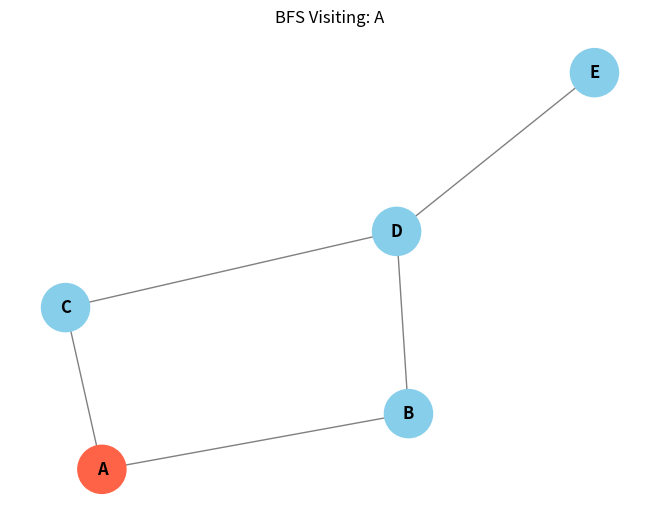
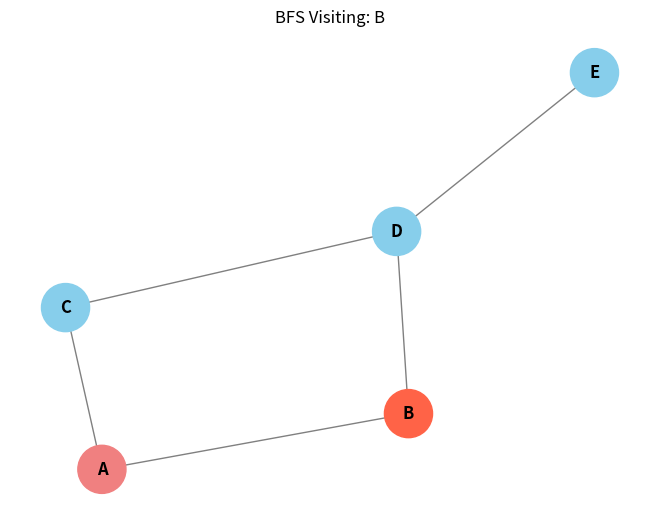
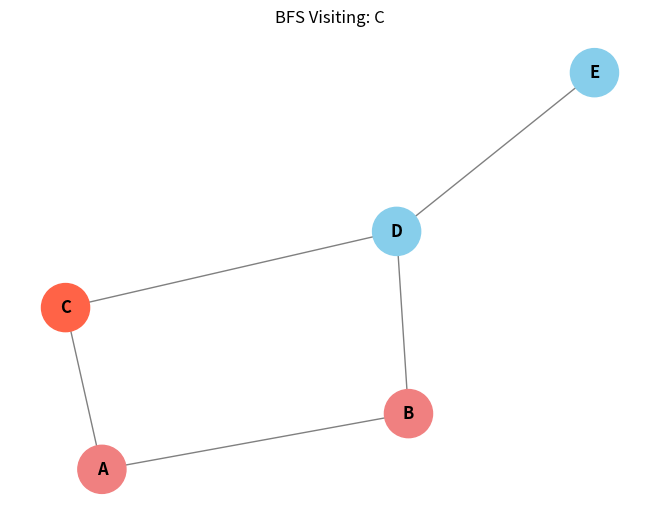
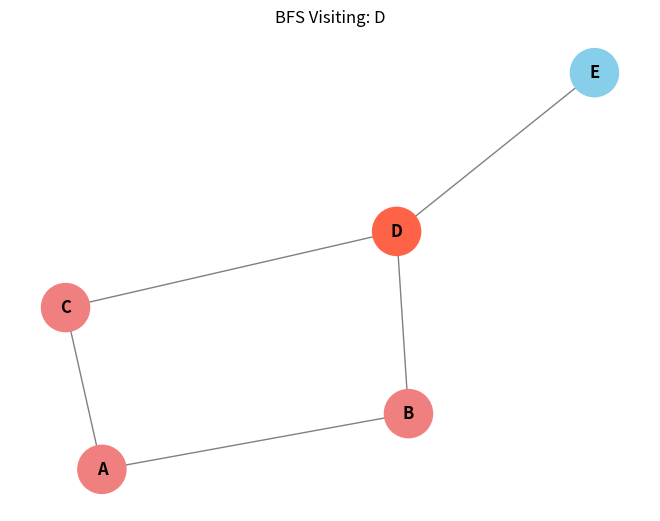
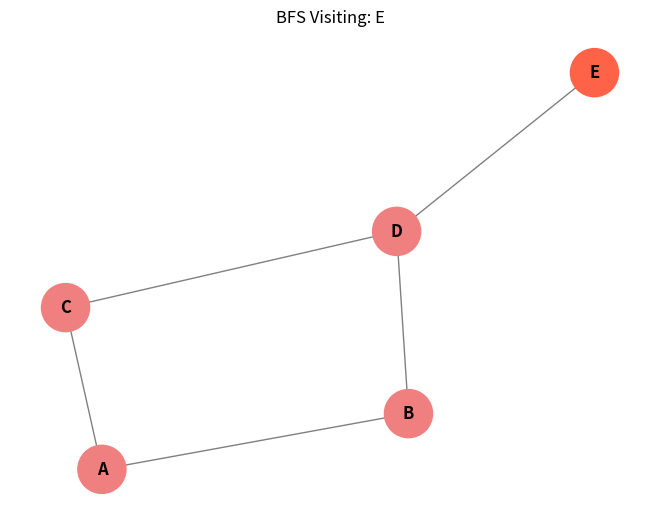
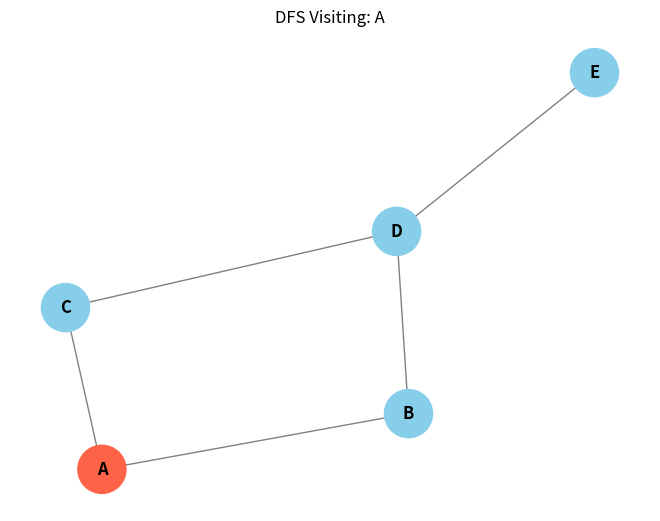
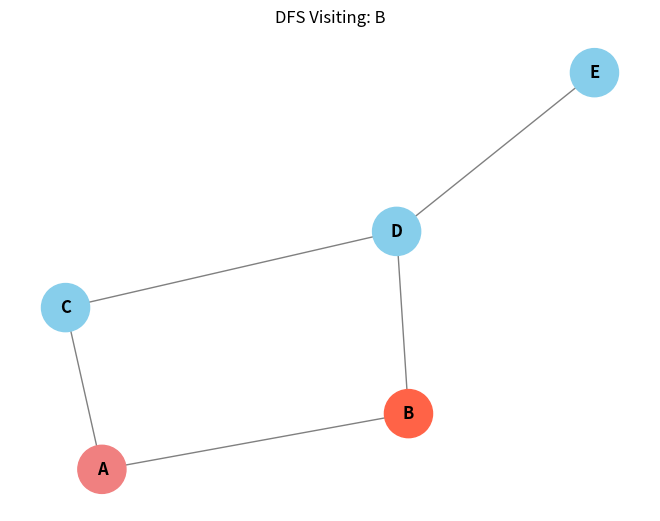
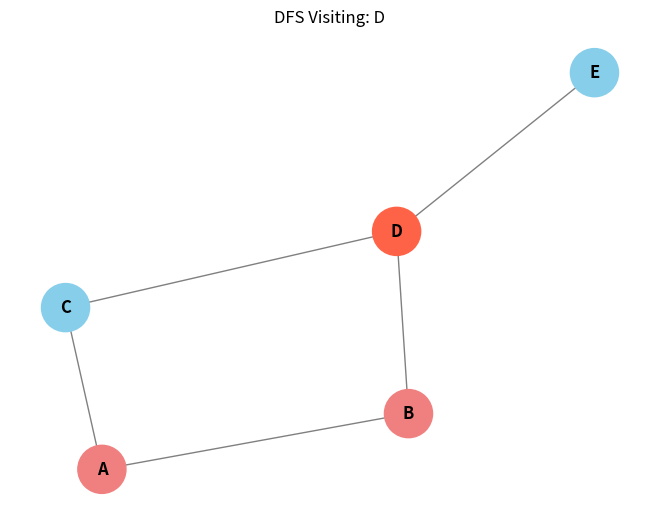
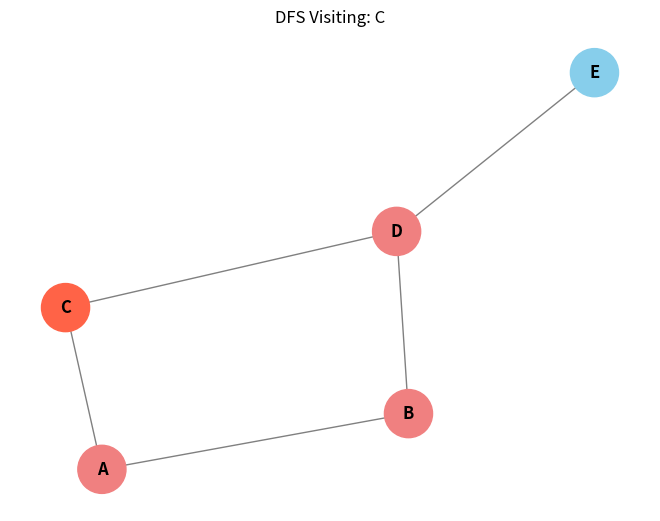
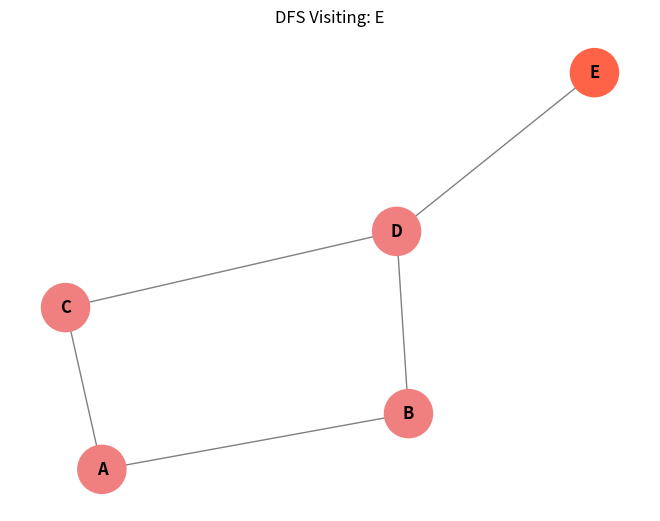

Here is the Python script that generated these plots, in order:
import matplotlib.pyplot as plt
import networkx as nx
from collections import deque

class graph_structure:
    def __init__(self):
        self.graph = {}

    def add_edge(self, node, neighbor):
        """เพิ่มเส้นเชื่อมระหว่าง node และ neighbor"""
        if node not in self.graph:
            self.graph[node] = []
        if neighbor not in self.graph:
            self.graph[neighbor] = []
        self.graph[node].append(neighbor)
        self.graph[neighbor].append(node)

    def show_graph(self):
        """แสดงกราฟแบบข้อความ"""
        for node, neighbors in self.graph.items():
            print(f"{node} -> {neighbors}")

    def plot_graph(self, highlight_nodes=None, current_node=None, title="Graph Structure"):
        """แสดงกราฟแบบต่อเนื่องในหน้าต่างเดียว"""
        G = nx.Graph(self.graph)
        pos = nx.spring_layout(G, seed=42)
        plt.clf()  # ล้างหน้าจอเก่า ไม่ต้องเปิดใหม่

        node_colors = []
        for n in G.nodes():
            if current_node == n:
                node_colors.append("tomato")       # โหนดที่กำลังเยี่ยมชม
            elif highlight_nodes and n in highlight_nodes:
                node_colors.append("lightcoral")   # โหนดที่เยี่ยมชมแล้ว
            else:
                node_colors.append("skyblue")

        nx.draw(
            G, pos,
            with_labels=True,
            node_color=node_colors,
            node_size=1200,
            font_size=12,
            font_weight='bold',
            edge_color='gray'
        )
        plt.title(title)
        plt.pause(0.7)  # หน่วงเวลาให้เห็นการเปลี่ยนแปลง

    def bfs(self, start):
        """Breadth-First Search แบบต่อเนื่อง"""
        visited = set()
        queue = deque([start])

        plt.ion()  # เปิดโหมดโต้ตอบ
        print("\nBFS Traversal Order:")
        while queue:
            node = queue.popleft()
            if node not in visited:
                print(node, end=" ")
                visited.add(node)
                self.plot_graph(highlight_nodes=visited, current_node=node, title=f"BFS Visiting: {node}")
                for neighbor in self.graph[node]:
                    if neighbor not in visited:
                        queue.append(neighbor)
        print("\nTraversal complete!")
        plt.ioff()
        plt.show()

    def dfs(self, start):
        """Depth-First Search แบบต่อเนื่อง"""
        visited = set()
        stack = [start]

        plt.ion()
        print("\nDFS Traversal Order:")
        while stack:
            node = stack.pop()
            if node not in visited:
                print(node, end=" ")
                visited.add(node)
                self.plot_graph(highlight_nodes=visited, current_node=node, title=f"DFS Visiting: {node}")
                for neighbor in reversed(self.graph[node]):  # reversed เพื่อให้ลำดับเหมือน recursion
                    if neighbor not in visited:
                        stack.append(neighbor)
        print("\nTraversal complete!")
        plt.ioff()
        plt.show()


if __name__ == "__main__":
    g = graph_structure()
    g.add_edge('A','B')
    g.add_edge('A','C')
    g.add_edge('B','D')
    g.add_edge('C','D')
    g.add_edge('D','E')

    print("Graph Structure")
    g.show_graph()

    g.bfs('A')
    g.dfs('A')
